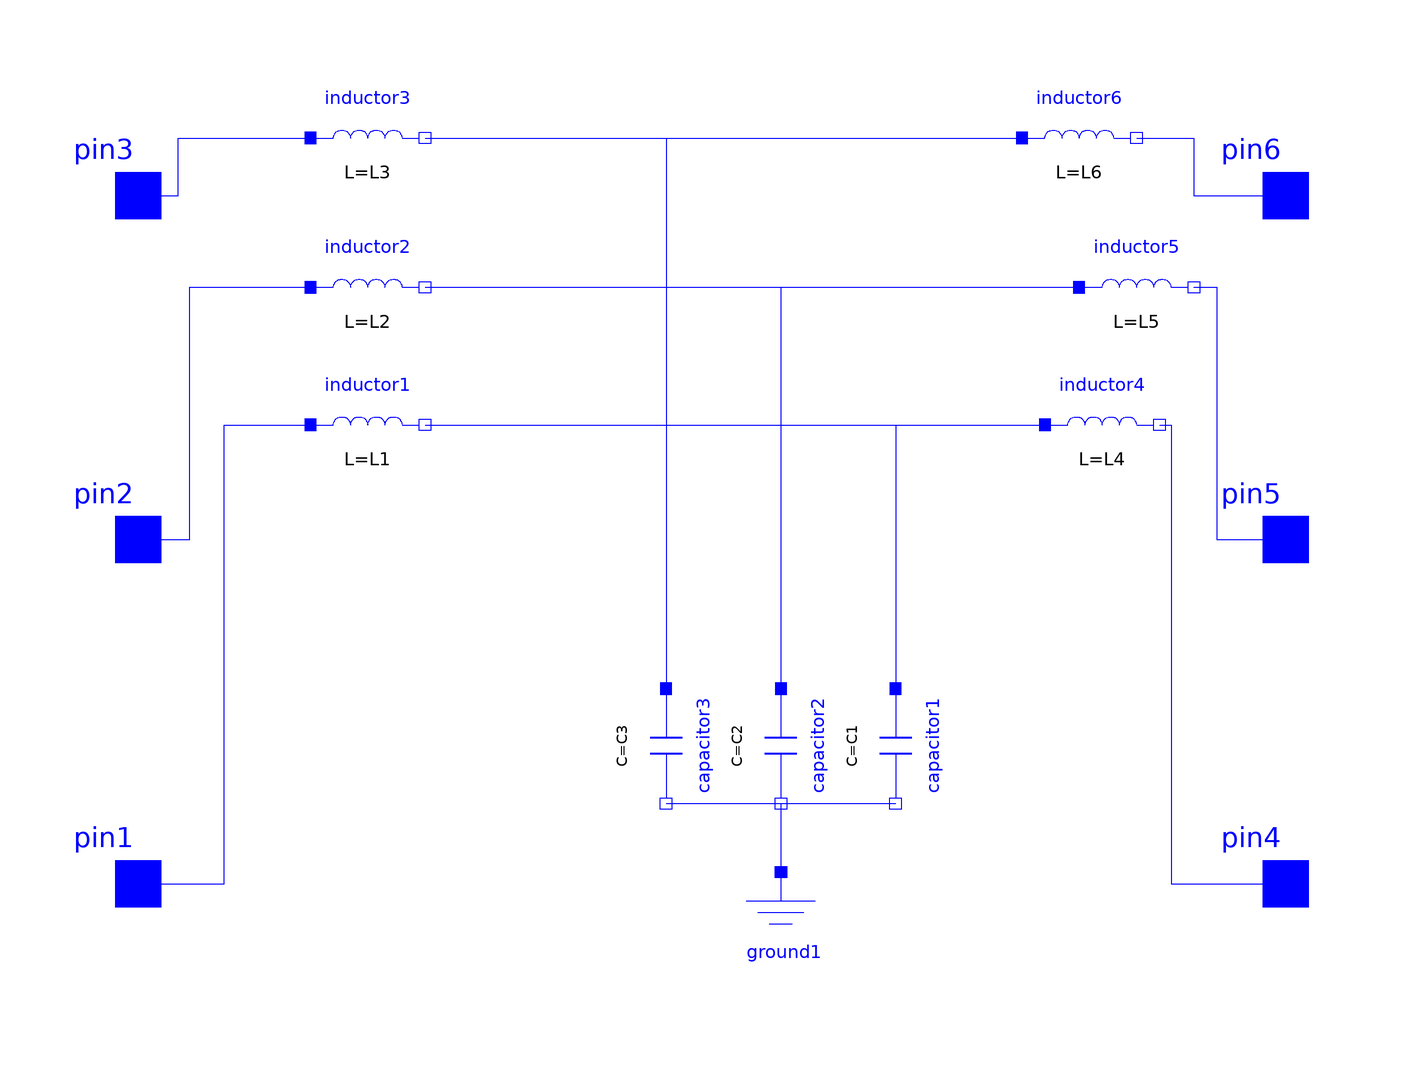

The Modelica model whose source follows is shown above as a component diagram (icons at their Placement, wires along their Line points).

model lcl
      parameter SI.Capacitance C1 = 0.00001;
      parameter SI.Capacitance C2 = 0.00001;
      parameter SI.Capacitance C3 = 0.00001;
      parameter SI.Inductance L1 = 0.001;
      parameter SI.Inductance L2 = 0.001;
      parameter SI.Inductance L3 = 0.001;
      parameter SI.Inductance L4 = 0.001;
      parameter SI.Inductance L5 = 0.001;
      parameter SI.Inductance L6 = 0.001;
      Modelica.Electrical.Analog.Basic.Inductor inductor1(L = L1) annotation(
        Placement(visible = true, transformation(origin = {-60, 20}, extent = {{-10, -10}, {10, 10}}, rotation = 0)));
      Modelica.Electrical.Analog.Basic.Inductor inductor2(L = L2) annotation(
        Placement(visible = true, transformation(origin = {-60, 44}, extent = {{-10, -10}, {10, 10}}, rotation = 0)));
      Modelica.Electrical.Analog.Basic.Inductor inductor3(L = L3) annotation(
        Placement(visible = true, transformation(origin = {-60, 70}, extent = {{-10, -10}, {10, 10}}, rotation = 0)));
      Modelica.Electrical.Analog.Interfaces.Pin pin3 annotation(
        Placement(visible = true, transformation(origin = {-100, 60}, extent = {{-10, -10}, {10, 10}}, rotation = 0), iconTransformation(origin = {-100, 60}, extent = {{-10, -10}, {10, 10}}, rotation = 0)));
      Modelica.Electrical.Analog.Interfaces.Pin pin1 annotation(
        Placement(visible = true, transformation(origin = {-100, -60}, extent = {{-10, -10}, {10, 10}}, rotation = 0), iconTransformation(origin = {-100, -60}, extent = {{-10, -10}, {10, 10}}, rotation = 0)));
      Modelica.Electrical.Analog.Interfaces.Pin pin2 annotation(
        Placement(visible = true, transformation(origin = {-100, 0}, extent = {{-10, -10}, {10, 10}}, rotation = 0), iconTransformation(origin = {-100, 0}, extent = {{-10, -10}, {10, 10}}, rotation = 0)));
      Modelica.Electrical.Analog.Basic.Capacitor capacitor1(C = C1) annotation(
        Placement(visible = true, transformation(origin = {32, -36}, extent = {{-10, -10}, {10, 10}}, rotation = -90)));
      Modelica.Electrical.Analog.Basic.Capacitor capacitor2(C = C2) annotation(
        Placement(visible = true, transformation(origin = {12, -36}, extent = {{-10, -10}, {10, 10}}, rotation = -90)));
      Modelica.Electrical.Analog.Basic.Capacitor capacitor3(C = C3) annotation(
        Placement(visible = true, transformation(origin = {-8, -36}, extent = {{-10, -10}, {10, 10}}, rotation = -90)));
      Modelica.Electrical.Analog.Basic.Ground ground1 annotation(
        Placement(visible = true, transformation(origin = {12, -68}, extent = {{-10, -10}, {10, 10}}, rotation = 0)));
      Modelica.Electrical.Analog.Interfaces.Pin pin6 annotation(
        Placement(visible = true, transformation(origin = {100, 60}, extent = {{-10, -10}, {10, 10}}, rotation = 0), iconTransformation(origin = {100, 60}, extent = {{-10, -10}, {10, 10}}, rotation = 0)));
      Modelica.Electrical.Analog.Interfaces.Pin pin4 annotation(
        Placement(visible = true, transformation(origin = {100, -60}, extent = {{-10, -10}, {10, 10}}, rotation = 0), iconTransformation(origin = {100, -60}, extent = {{-10, -10}, {10, 10}}, rotation = 0)));
      Modelica.Electrical.Analog.Interfaces.Pin pin5 annotation(
        Placement(visible = true, transformation(origin = {100, 0}, extent = {{-10, -10}, {10, 10}}, rotation = 0), iconTransformation(origin = {100, 0}, extent = {{-10, -10}, {10, 10}}, rotation = 0)));
      Modelica.Electrical.Analog.Basic.Inductor inductor4(L = L4) annotation(
        Placement(visible = true, transformation(origin = {68, 20}, extent = {{-10, -10}, {10, 10}}, rotation = 0)));
      Modelica.Electrical.Analog.Basic.Inductor inductor5(L = L5) annotation(
        Placement(visible = true, transformation(origin = {74, 44}, extent = {{-10, -10}, {10, 10}}, rotation = 0)));
      Modelica.Electrical.Analog.Basic.Inductor inductor6(L = L6) annotation(
        Placement(visible = true, transformation(origin = {64, 70}, extent = {{-10, -10}, {10, 10}}, rotation = 0)));
    equation
      connect(inductor2.n, inductor5.p) annotation(
        Line(points = {{-50, 44}, {-50, 44}, {-50, 44}, {64, 44}}, color = {0, 0, 255}));
      connect(inductor2.n, capacitor2.p) annotation(
        Line(points = {{-50, 44}, {12, 44}, {12, -26}, {12, -26}}, color = {0, 0, 255}));
      connect(inductor1.n, inductor4.p) annotation(
        Line(points = {{-50, 20}, {-50, 20}, {-50, 20}, {58, 20}}, color = {0, 0, 255}));
      connect(inductor1.n, capacitor1.p) annotation(
        Line(points = {{-50, 20}, {32, 20}, {32, -26}, {32, -26}}, color = {0, 0, 255}));
      connect(inductor3.n, capacitor3.p) annotation(
        Line(points = {{-50, 70}, {-8, 70}, {-8, -26}, {-8, -26}}, color = {0, 0, 255}));
      connect(inductor3.n, inductor6.p) annotation(
        Line(points = {{-50, 70}, {54, 70}, {54, 70}, {54, 70}}, color = {0, 0, 255}));
      connect(inductor4.n, pin4) annotation(
        Line(points = {{78, 20}, {80, 20}, {80, -60}, {100, -60}}, color = {0, 0, 255}));
      connect(inductor6.n, pin6) annotation(
        Line(points = {{74, 70}, {84, 70}, {84, 60}, {100, 60}}, color = {0, 0, 255}));
      connect(pin1, inductor1.p) annotation(
        Line(points = {{-100, -60}, {-85, -60}, {-85, 20}, {-70, 20}}, color = {0, 0, 255}));
      connect(pin3, inductor3.p) annotation(
        Line(points = {{-100, 60}, {-93, 60}, {-93, 70}, {-70, 70}}, color = {0, 0, 255}));
      connect(inductor5.n, pin5) annotation(
        Line(points = {{84, 44}, {88, 44}, {88, 0}, {100, 0}}, color = {0, 0, 255}));
      connect(pin2, inductor2.p) annotation(
        Line(points = {{-100, 0}, {-91, 0}, {-91, 44}, {-70, 44}}, color = {0, 0, 255}));
      connect(capacitor2.n, ground1.p) annotation(
        Line(points = {{12, -46}, {12, -46}, {12, -58}, {12, -58}}, color = {0, 0, 255}));
      connect(capacitor2.n, capacitor1.n) annotation(
        Line(points = {{12, -46}, {32, -46}, {32, -46}, {32, -46}}, color = {0, 0, 255}));
      connect(capacitor3.n, capacitor2.n) annotation(
        Line(points = {{-8, -46}, {12, -46}, {12, -46}, {12, -46}}, color = {0, 0, 255}));
    end lcl;